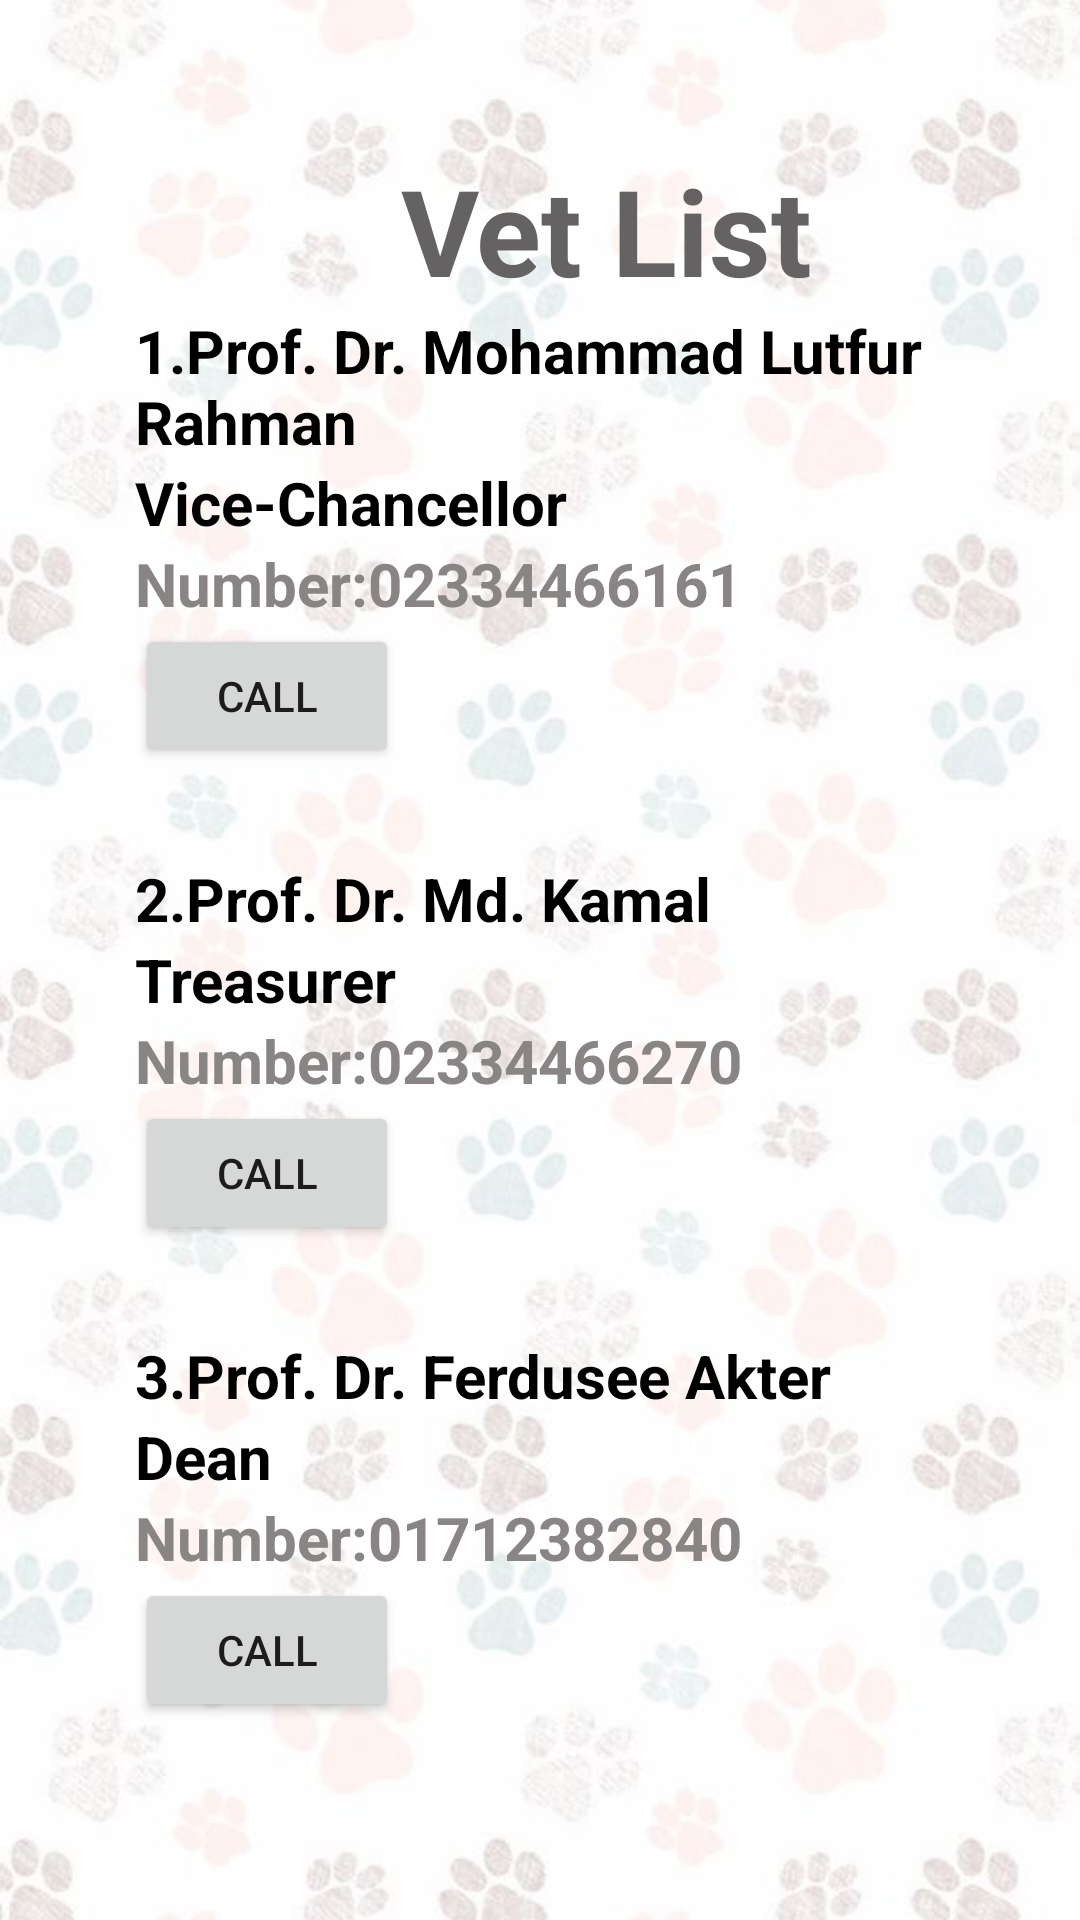

Android layout source for this screen:
<!-- AndroidManifest.xml: application theme Theme.Petso -->
<!-- res/layout/activity_vet.xml -->
<?xml version="1.0" encoding="utf-8"?>
<LinearLayout xmlns:android="http://schemas.android.com/apk/res/android"
    xmlns:app="http://schemas.android.com/apk/res-auto"
    xmlns:tools="http://schemas.android.com/tools"
    android:id="@+id/vet"
    android:layout_width="match_parent"
    android:layout_height="match_parent"
    tools:context=".Vet"
    android:background="@drawable/footprint"
    android:orientation="vertical"
    android:paddingTop="50dp"
    android:paddingLeft="45dp"
    >
    <TextView
        android:id="@+id/welcome_text"
        android:layout_width="wrap_content"
        android:layout_height="wrap_content"
        android:layout_gravity="center_horizontal"
        android:text="Vet List"
        android:textColor="#646262"
        android:textSize="40sp"
        android:textStyle="bold" />


    <LinearLayout
        android:layout_width="match_parent"
        android:layout_height="wrap_content"
        android:orientation="vertical"
        >

            <TextView
                android:layout_width="wrap_content"
                android:layout_height="wrap_content"
                android:text="1.Prof. Dr. Mohammad Lutfur Rahman"
                android:textSize="20sp"
                android:textStyle="bold"
                android:textColor="@color/black"
                />

            <TextView
                android:layout_width="wrap_content"
                android:layout_height="wrap_content"
                android:text="Vice-Chancellor"
                android:textSize="20sp"
                android:textStyle="bold"
                android:textColor="@color/black"
                />
            <TextView
                android:layout_width="wrap_content"
                android:layout_height="wrap_content"
                android:text="Number:02334466161"
                android:textSize="20sp"
                android:textStyle="bold"
                android:textColor="#898585"
                />
            <Button
                android:id="@+id/btn1"
                android:layout_width="wrap_content"
                android:layout_height="wrap_content"
                android:text="Call"
                />
    </LinearLayout>
    <LinearLayout
        android:layout_width="match_parent"
        android:layout_height="wrap_content"
        android:orientation="vertical"
        android:layout_marginTop="30dp"
        >

        <TextView
            android:layout_width="wrap_content"
            android:layout_height="wrap_content"
            android:text="2.Prof. Dr. Md. Kamal"
            android:textSize="20sp"
            android:textStyle="bold"
            android:textColor="@color/black"
            />

        <TextView
            android:layout_width="wrap_content"
            android:layout_height="wrap_content"
            android:text="Treasurer"
            android:textSize="20sp"
            android:textStyle="bold"
            android:textColor="@color/black"
            />
        <TextView
            android:layout_width="wrap_content"
            android:layout_height="wrap_content"
            android:text="Number:02334466270"
            android:textSize="20sp"
            android:textStyle="bold"
            android:textColor="#898585"
            />
        <Button
            android:id="@+id/btn2"
            android:layout_width="wrap_content"
            android:layout_height="wrap_content"
            android:text="Call"
            />
    </LinearLayout>
    <LinearLayout
        android:layout_width="match_parent"
        android:layout_height="wrap_content"
        android:orientation="vertical"
        android:layout_marginTop="30dp"

        >

        <TextView
            android:layout_width="wrap_content"
            android:layout_height="wrap_content"
            android:text="3.Prof. Dr. Ferdusee Akter"
            android:textSize="20sp"
            android:textStyle="bold"
            android:textColor="@color/black"
            />

        <TextView
            android:layout_width="wrap_content"
            android:layout_height="wrap_content"
            android:text="Dean"
            android:textSize="20sp"
            android:textStyle="bold"
            android:textColor="@color/black"
            />
        <TextView
            android:layout_width="wrap_content"
            android:layout_height="wrap_content"
            android:text="Number:01712382840"
            android:textSize="20sp"
            android:textStyle="bold"
            android:textColor="#898585"
            />
        <Button
            android:id="@+id/btn3"
            android:layout_width="wrap_content"
            android:layout_height="wrap_content"
            android:text="Call"
            />
    </LinearLayout>



</LinearLayout>
<!-- resources referenced by this layout -->
<resources>
  <color name="black">#FF000000</color>
  <!-- drawable footprint: jpg bitmap (drawable, 34745 bytes) -->
  <style name="Theme.Petso" parent="Theme.MaterialComponents.DayNight.DarkActionBar">
          
          <item name="colorPrimary">#A777E9</item>
          <item name="colorPrimaryVariant">@color/purple_700</item>
          <item name="colorOnPrimary">@color/white</item>
          
          <item name="colorSecondary">@color/teal_200</item>
          <item name="colorSecondaryVariant">@color/teal_700</item>
          <item name="colorOnSecondary">@color/black</item>
          
          <item name="android:statusBarColor">?attr/colorPrimaryVariant</item>
          
      </style>
  <color name="purple_700">#FF3700B3</color>
  <color name="white">#FFFFFFFF</color>
  <color name="teal_200">#FF03DAC5</color>
  <color name="teal_700">#FF018786</color>
</resources>
